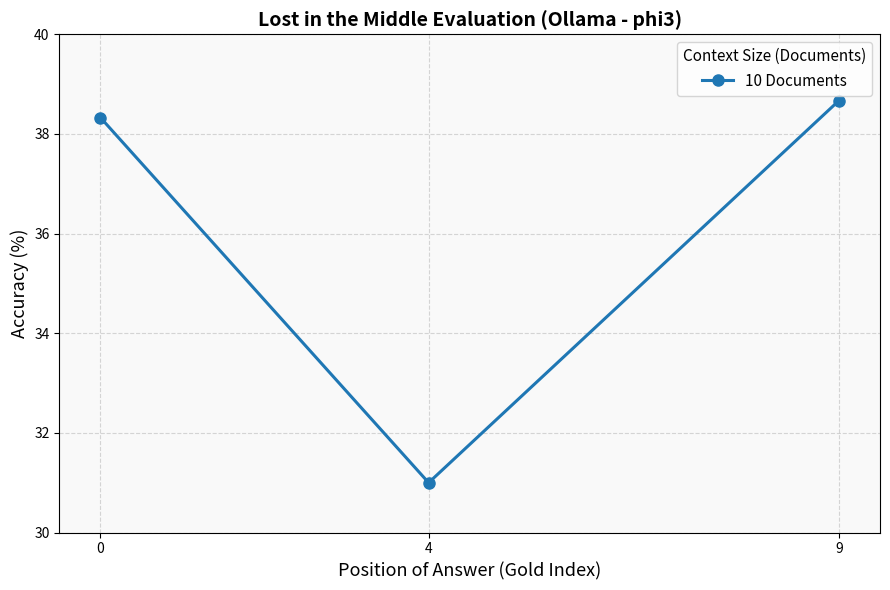

The script that saved this image:
import matplotlib
matplotlib.use('Agg')
import matplotlib.pyplot as plt
import matplotlib.ticker as ticker

# Phi-3 results (10 documents, 300 questions per position)
positions = [0, 4, 9]
accuracy  = [38.33, 31.00, 38.67]

fig, ax = plt.subplots(figsize=(9, 6))

ax.plot(
    positions, accuracy,
    color='#1f77b4', marker='o', linewidth=2.2, markersize=8,
    label='10 Documents'
)

# ── Axis limits & ticks ────────────────────────────────────────────
ax.set_xlim(-0.5, 9.5)
ax.set_ylim(30, 40)
ax.set_xticks(positions)
ax.yaxis.set_major_locator(ticker.MultipleLocator(2))

# ── Labels & title ────────────────────────────────────────────────
ax.set_xlabel('Position of Answer (Gold Index)', fontsize=13)
ax.set_ylabel('Accuracy (%)', fontsize=13)
ax.set_title(
    'Lost in the Middle Evaluation (Ollama - phi3)',
    fontsize=14, fontweight='bold'
)

# ── Legend ────────────────────────────────────────────────────────
ax.legend(title='Context Size (Documents)', fontsize=11, title_fontsize=11)

# ── Grid ──────────────────────────────────────────────────────────
ax.grid(True, linestyle='--', alpha=0.5)
ax.set_facecolor('#f9f9f9')
fig.patch.set_facecolor('white')

plt.tight_layout()

out_path = r'e:\WorkSpace\lostinthemiddle\results\phi3_results\ollama_graph_zoomed.png'
plt.savefig(out_path, dpi=150, bbox_inches='tight')
print(f'Saved: {out_path}')
